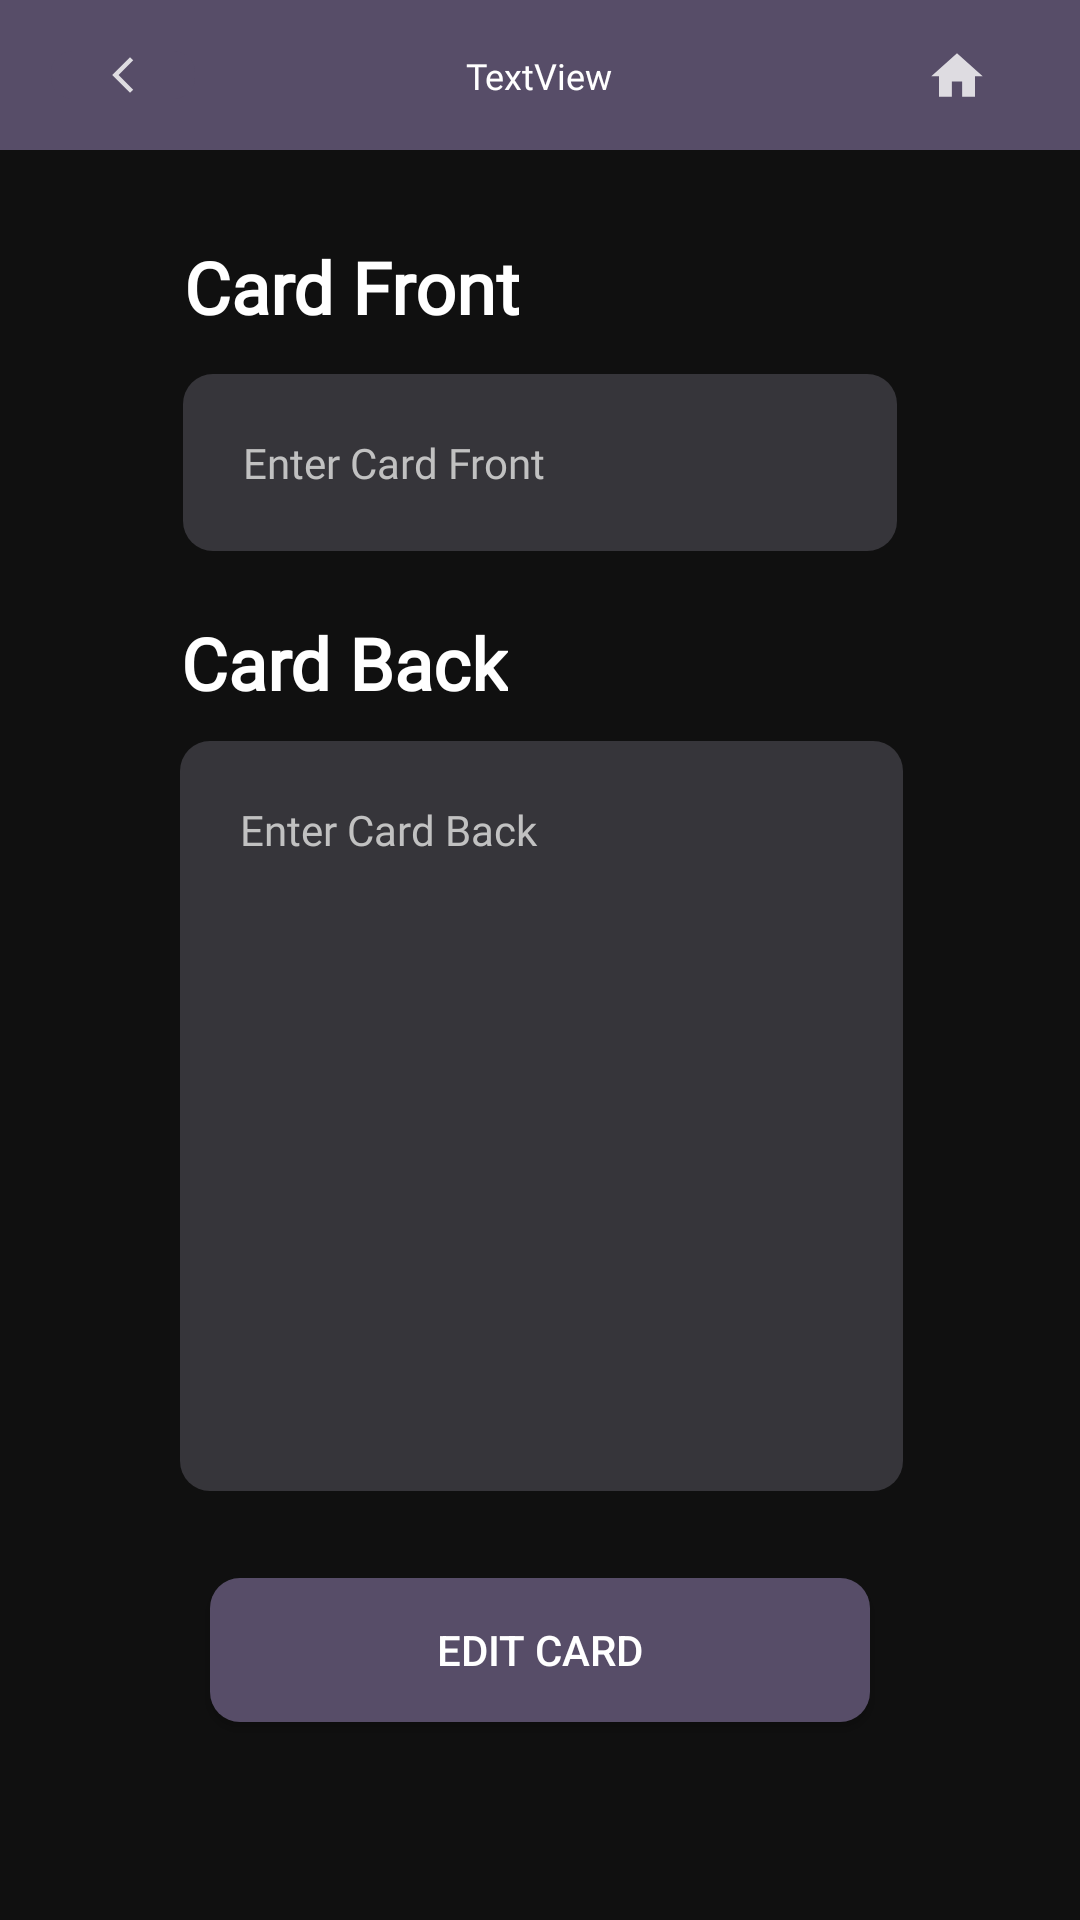

Here is an Android app screen rendered from its layout file. Give the layout XML and the strings, colors and styles it references.
<!-- AndroidManifest.xml: application theme Theme.ProdoReviewer -->
<!-- res/layout/activity_prodo_card_edit.xml -->
<?xml version="1.0" encoding="utf-8"?>
<androidx.coordinatorlayout.widget.CoordinatorLayout xmlns:android="http://schemas.android.com/apk/res/android"
    xmlns:app="http://schemas.android.com/apk/res-auto"
    xmlns:tools="http://schemas.android.com/tools"


    android:layout_width="match_parent"
    android:layout_height="match_parent"
    android:background="#101010"
    android:backgroundTint="#101010"
    tools:context=".ProdoCardEdit">
    <include
        android:id="@+id/includeEdit"
        android:transitionName="sharedImage"
        layout="@layout/toolbar"/>


    <com.google.android.material.appbar.AppBarLayout
        android:layout_width="match_parent"
        android:layout_height="wrap_content"
        android:theme="@style/Theme.ProdoReviewer.AppBarOverlay"/>

    <androidx.constraintlayout.widget.ConstraintLayout
        android:layout_width="match_parent"
        android:layout_height="match_parent"
        android:backgroundTint="#101010">

        <TextView
            android:id="@+id/lblBack"
            android:layout_width="wrap_content"
            android:layout_height="wrap_content"
            android:fontFamily="@font/inter_bold"
            android:text="Card Back"
            android:textAlignment="center"
            android:textColor="#FFFFFF"
            android:textSize="24sp"
            android:textStyle="bold"
            app:layout_constraintBottom_toTopOf="@+id/txtEditBack"
            app:layout_constraintStart_toStartOf="@+id/txtEditBack"
            app:layout_constraintTop_toBottomOf="@+id/txtEditFront" />

        <TextView
            android:id="@+id/lblTopic"
            android:layout_width="wrap_content"
            android:layout_height="wrap_content"
            android:layout_marginTop="110dp"
            android:layout_marginBottom="3dp"
            android:fontFamily="@font/inter_bold"
            android:text="Card Front"
            android:textAlignment="center"
            android:textColor="#FFFFFF"
            android:textSize="24sp"
            android:textStyle="bold"
            app:layout_constraintBottom_toTopOf="@+id/txtEditFront"
            app:layout_constraintStart_toStartOf="@+id/txtEditFront"
            app:layout_constraintTop_toTopOf="parent" />

        <EditText
            android:id="@+id/txtEditFront"
            android:layout_width="0dp"
            android:layout_height="wrap_content"
            android:layout_marginStart="61dp"
            android:layout_marginTop="10dp"
            android:layout_marginEnd="61dp"
            android:layout_marginBottom="21dp"
            android:background="@drawable/edit_text_bg"
            android:clickable="true"
            android:fontFamily="@font/inter_medium"
            android:hint="Enter Card Front"
            android:padding="20dp"
            android:textColor="#FFFFFF"
            android:textColorHint="#C1C1C1"
            android:textSize="14sp"
            app:layout_constraintBottom_toTopOf="@+id/lblBack"
            app:layout_constraintEnd_toEndOf="parent"
            app:layout_constraintStart_toStartOf="parent"
            app:layout_constraintTop_toBottomOf="@+id/lblTopic" />

        <EditText
            android:id="@+id/txtEditBack"
            android:layout_width="0dp"
            android:layout_height="250dp"
            android:layout_marginStart="60dp"
            android:layout_marginTop="10dp"
            android:layout_marginEnd="59dp"
            android:layout_marginBottom="29dp"
            android:background="@drawable/edit_text_bg"
            android:fontFamily="@font/inter_medium"
            android:gravity="top|left"
            android:hint="Enter Card Back"
            android:padding="20dp"
            android:textColor="#FFFFFF"
            android:textColorHint="#C1C1C1"
            android:textSize="14sp"
            app:layout_constraintBottom_toTopOf="@+id/btnEditCard"
            app:layout_constraintEnd_toEndOf="parent"
            app:layout_constraintStart_toStartOf="parent"
            app:layout_constraintTop_toBottomOf="@+id/lblBack" />

        <Button
            android:id="@+id/btnEditCard"
            android:layout_width="0dp"
            android:layout_height="wrap_content"
            android:layout_marginStart="70dp"
            android:layout_marginEnd="70dp"
            android:layout_marginBottom="97dp"
            android:background="@drawable/custom_button"
            android:backgroundTint="#574D68"
            android:text="Edit Card"
            android:textColor="#FFFFFF"
            app:layout_constraintBottom_toBottomOf="parent"
            app:layout_constraintEnd_toEndOf="parent"
            app:layout_constraintStart_toStartOf="parent"
            app:layout_constraintTop_toBottomOf="@+id/txtEditBack" />
    </androidx.constraintlayout.widget.ConstraintLayout>


</androidx.coordinatorlayout.widget.CoordinatorLayout>
<!-- res/layout/toolbar.xml (included above) -->
<?xml version="1.0" encoding="utf-8"?>
<RelativeLayout xmlns:android="http://schemas.android.com/apk/res/android"
    xmlns:app="http://schemas.android.com/apk/res-auto"
    android:layout_width="match_parent"
    android:layout_height="50dp"
    android:background="#101010">

    <RelativeLayout
        android:layout_width="match_parent"
        android:layout_height="50dp"
        android:background="#574D68"
        android:padding="17dp">

        <ImageButton
            android:id="@+id/btnBackButton"
            android:layout_width="48dp"
            android:layout_height="48dp"
            android:background="@drawable/back_button"
            android:src="@drawable/ic_back_arrow_small" />

        <TextView
            android:id="@+id/lblPageName"
            android:layout_width="wrap_content"
            android:layout_height="wrap_content"
            android:layout_centerInParent="true"
            android:layout_marginLeft="90dp"
            android:layout_marginRight="90dp"
            android:fontFamily="@font/inter_semibold"
            android:text="TextView"
            android:textColor="#FFFFFF"
            android:textSize="12sp"
            app:autoSizeMinTextSize="10sp" />

        <ImageButton
            android:id="@+id/btnHome"
            android:layout_width="48dp"
            android:layout_height="48dp"
            android:layout_alignParentEnd="true"
            android:background="#00101010"
            android:src="@drawable/ic_home_" />
    </RelativeLayout>


</RelativeLayout>
<!-- resources referenced by this layout -->
<resources>
  <!-- drawable back_button (drawable) -->
  <?xml version="1.0" encoding="utf-8"?>
  <shape xmlns:android="http://schemas.android.com/apk/res/android" android:shape="rectangle">
      <solid android:color="#574D68"/>
      <corners android:radius="7dp"/>
  </shape>
  <!-- drawable custom_button (drawable) -->
  <?xml version="1.0" encoding="utf-8"?>
  <shape xmlns:android="http://schemas.android.com/apk/res/android" android:shape="rectangle">
      <solid android:color="#FFA9F9"/>
      <corners android:radius="10dp"/>
  </shape>
  <!-- drawable edit_text_bg (drawable) -->
  <shape xmlns:android="http://schemas.android.com/apk/res/android">
      <solid android:color="#36353A" />
      <corners android:radius="10dp" />
      <padding android:bottom="0dp" android:left="0dp" android:right="0dp" android:top="0dp" />
  </shape>
  <!-- drawable ic_back_arrow_small (drawable-anydpi) -->
  <vector xmlns:android="http://schemas.android.com/apk/res/android"
      android:width="24dp"
      android:height="24dp"
      android:viewportWidth="24"
      android:viewportHeight="24"
      android:tint="#FFFFFF"
      android:alpha="0.8"
      android:autoMirrored="true">
    <group android:scaleX="0.6"
        android:scaleY="0.6"
        android:translateX="8.4"
        android:translateY="4.8">
      <path
          android:fillColor="@android:color/white"
          android:pathData="M11.67,3.87L9.9,2.1 0,12l9.9,9.9 1.77,-1.77L3.54,12z"/>
    </group>
  </vector>
  <!-- drawable ic_home_ (drawable-anydpi) -->
  <vector xmlns:android="http://schemas.android.com/apk/res/android"
      android:width="24dp"
      android:height="24dp"
      android:viewportWidth="24"
      android:viewportHeight="24"
      android:tint="#FFFFFF"
      android:alpha="0.8">
    <group android:scaleX="0.85714287"
        android:scaleY="0.85714287"
        android:translateX="1.7142857"
        android:translateY="2.142857">
      <path
          android:fillColor="@android:color/white"
          android:pathData="M10,20v-6h4v6h5v-8h3L12,3 2,12h3v8z"/>
    </group>
  </vector>
  <style name="Theme.ProdoReviewer.AppBarOverlay" parent="ThemeOverlay.AppCompat.Dark.ActionBar" />
  <style name="Theme.ProdoReviewer" parent="Theme.AppCompat.Light.NoActionBar">
          
          <item name="colorPrimary">#333333</item>
          <item name="colorPrimaryVariant">#333333</item>
          <item name="colorOnPrimary">@color/white</item>
          
          <item name="colorSecondary">@color/teal_200</item>
          <item name="colorSecondaryVariant">@color/teal_700</item>
          <item name="colorOnSecondary">@color/white</item>
          
          <item name="android:statusBarColor">?attr/colorPrimaryVariant</item>
          
      </style>
  <color name="white">#FFFFFFFF</color>
  <color name="teal_200">#FF03DAC5</color>
  <color name="teal_700">#FF018786</color>
</resources>
